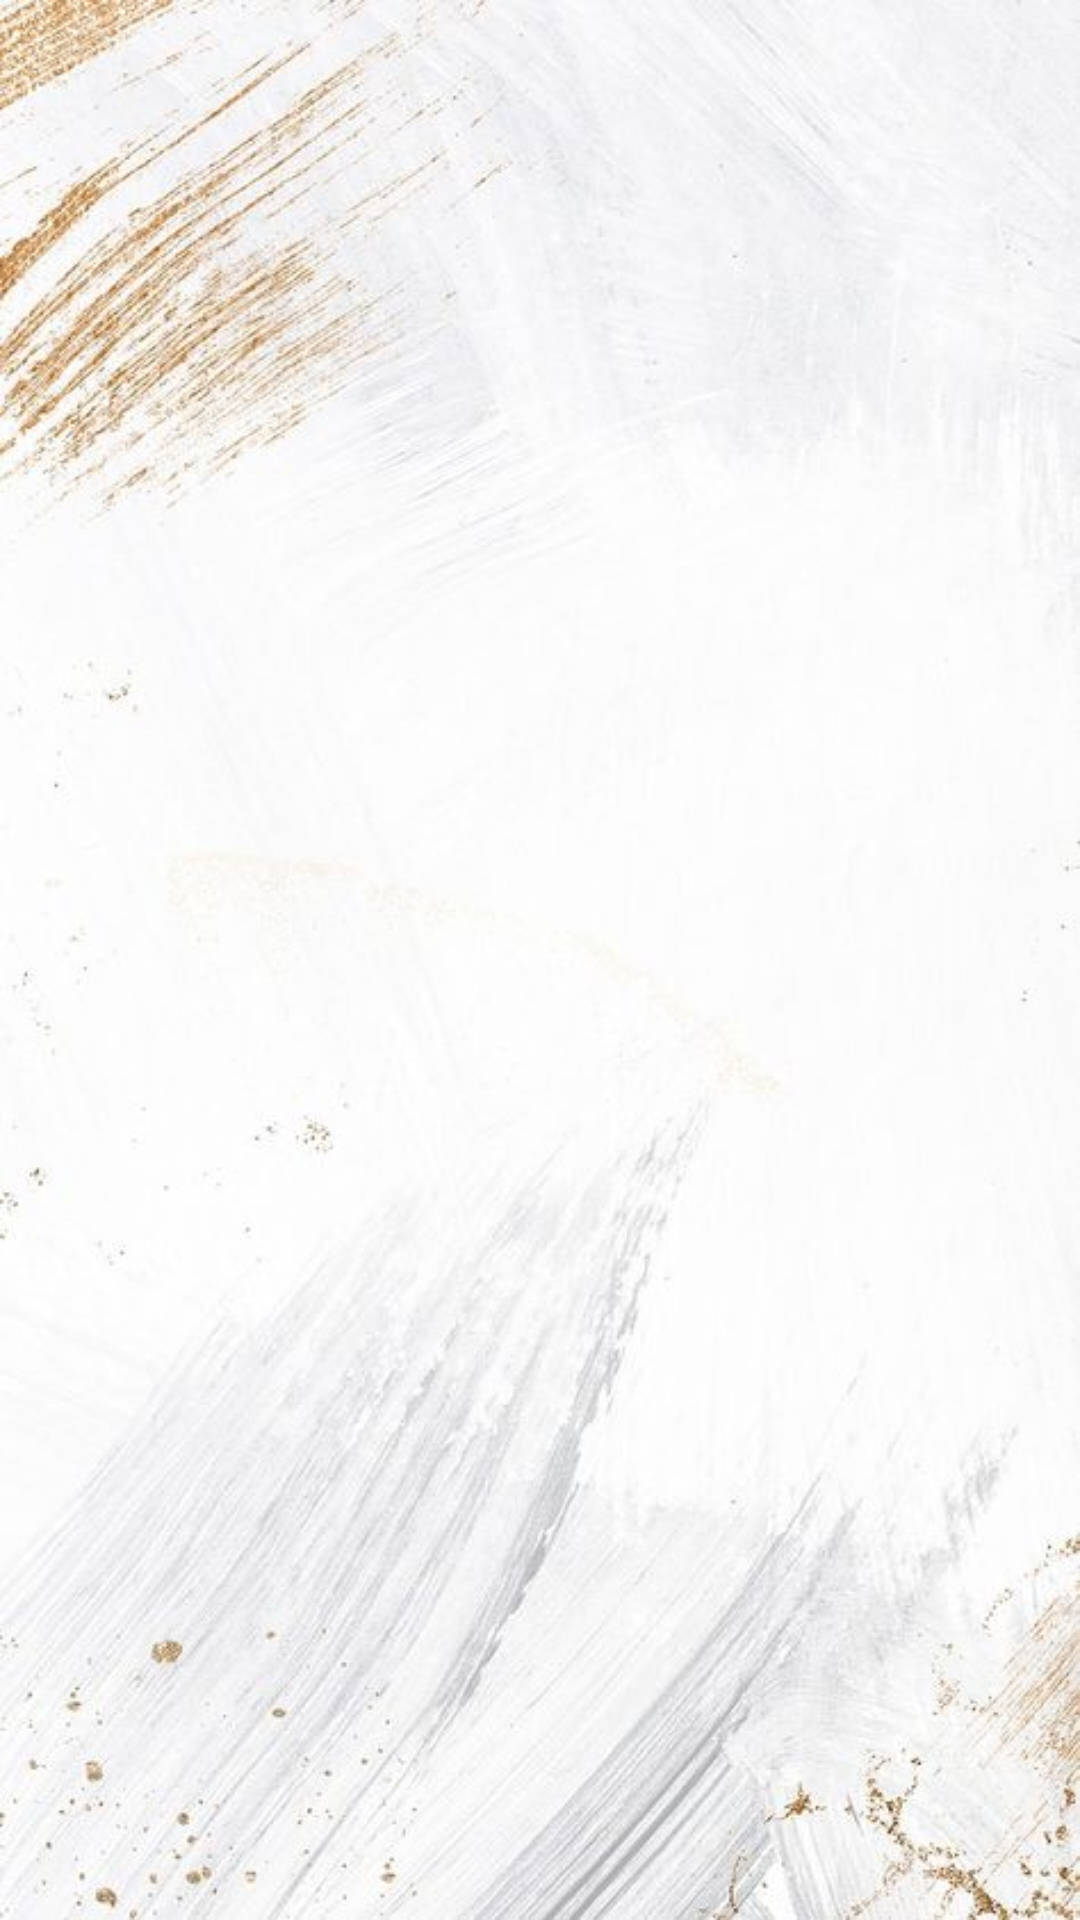

The Android layout XML behind this screen, and the referenced resources:
<!-- AndroidManifest.xml: application theme Theme.Imtihon_uz -->
<!-- res/layout/activity_main.xml -->
<?xml version="1.0" encoding="utf-8"?>
<androidx.constraintlayout.widget.ConstraintLayout xmlns:android="http://schemas.android.com/apk/res/android"
    xmlns:app="http://schemas.android.com/apk/res-auto"
    xmlns:tools="http://schemas.android.com/tools"
    android:layout_width="match_parent"
    android:layout_height="match_parent"
    tools:context=".MainActivity">

    <androidx.recyclerview.widget.RecyclerView
        android:background="@drawable/image_3"
        android:id="@+id/rv"
        android:layout_width="match_parent"
        android:layout_height="match_parent"
        tools:listitem=""
        app:layoutManager="androidx.recyclerview.widget.LinearLayoutManager"/>

</androidx.constraintlayout.widget.ConstraintLayout>
<!-- resources referenced by this layout -->
<resources>
  <!-- drawable image_3: jpg bitmap (drawable, 49754 bytes) -->
  <style name="Theme.Imtihon_uz" parent="Theme.MaterialComponents.DayNight.DarkActionBar">
          
          <item name="colorPrimary">@color/purple_500</item>
          <item name="colorPrimaryVariant">@color/purple_700</item>
          <item name="colorOnPrimary">@color/white</item>
          
          <item name="colorSecondary">@color/teal_200</item>
          <item name="colorSecondaryVariant">@color/teal_700</item>
          <item name="colorOnSecondary">@color/black</item>
          
          <item name="android:statusBarColor">?attr/colorPrimaryVariant</item>
          
      </style>
  <!-- not gathered from this repository: default colours our renderer supplied (Android Studio template values) -->
  <color name="purple_500">#FF6200EE</color>
  <color name="purple_700">#FF3700B3</color>
  <color name="teal_200">#FF03DAC5</color>
  <color name="teal_700">#FF018786</color>
  <color name="black">#FF000000</color>
  <color name="white">#FFFFFFFF</color>
</resources>
